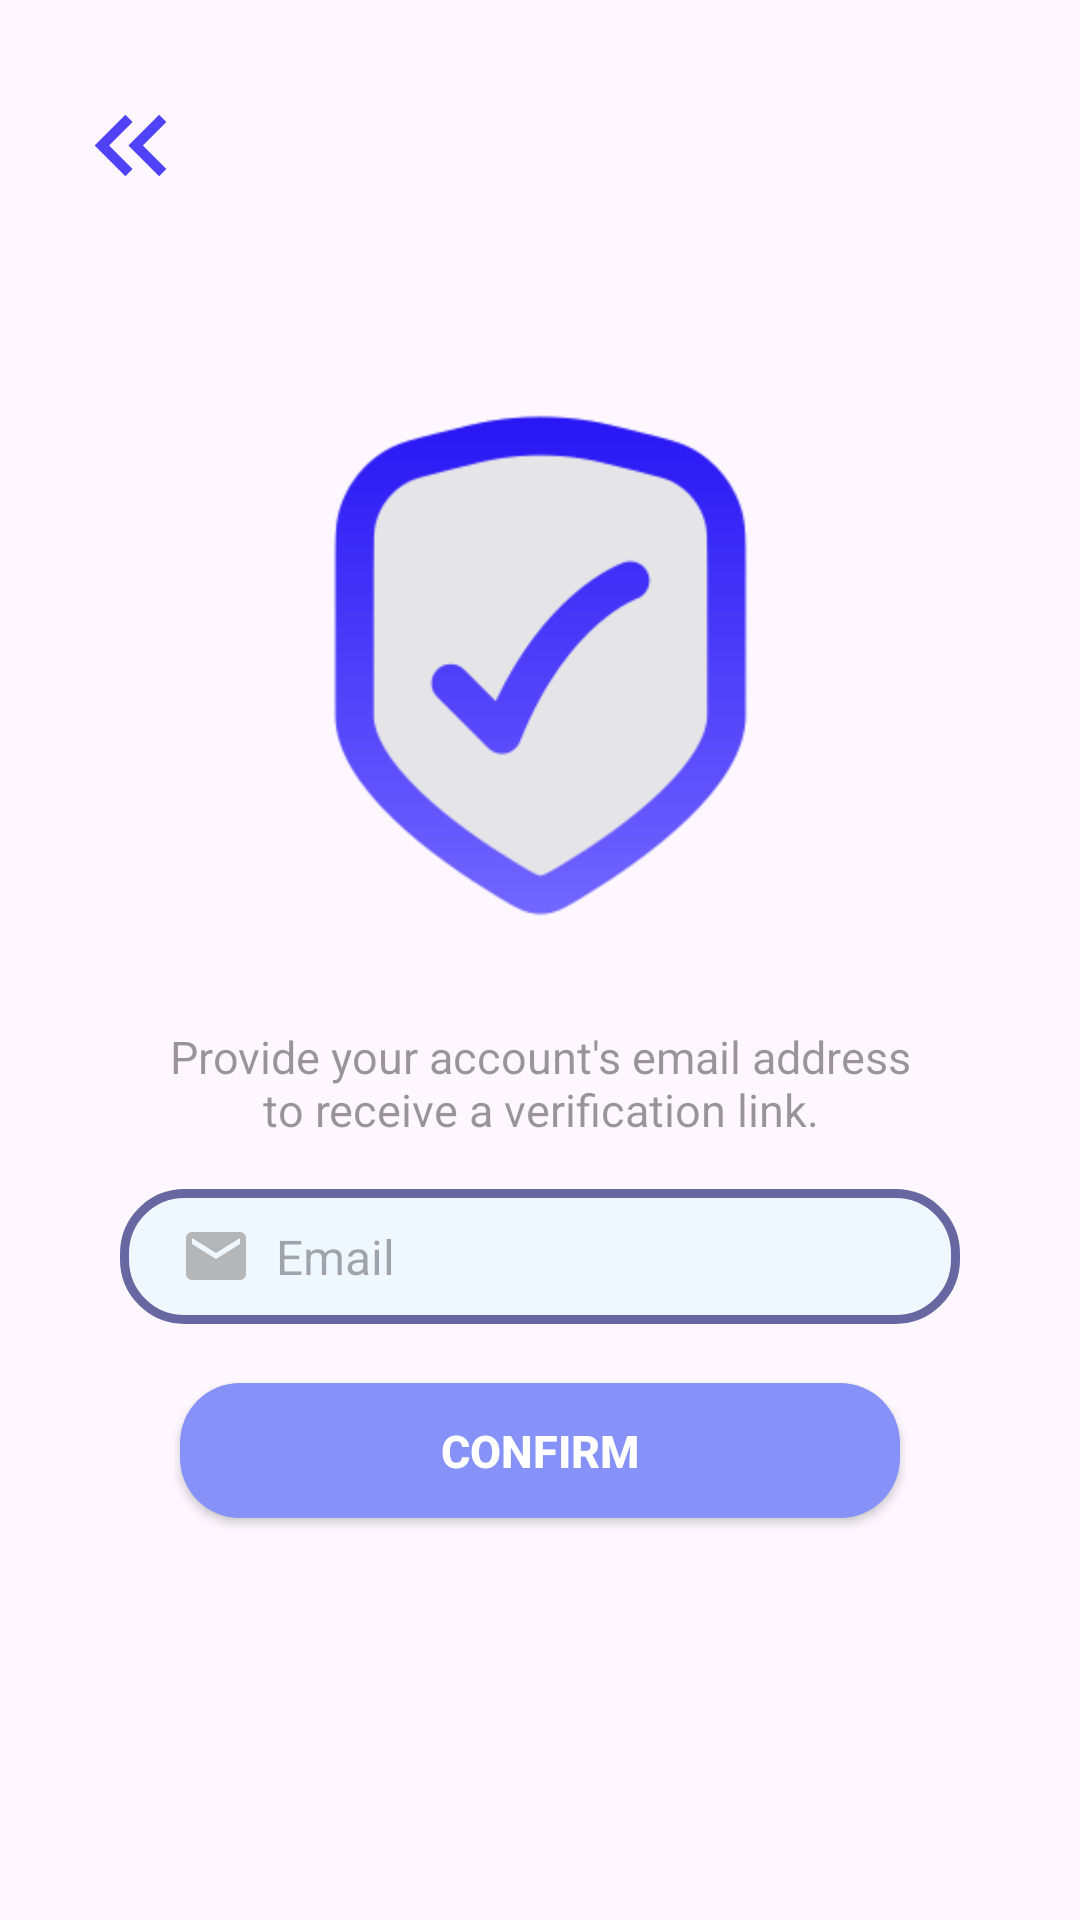

Write the Android layout XML for this screen, with the resource values it uses.
<!-- AndroidManifest.xml: application theme Theme.SecondChanceMarket -->
<!-- res/layout/activity_forget_password.xml -->
<?xml version="1.0" encoding="utf-8"?>
<LinearLayout xmlns:android="http://schemas.android.com/apk/res/android"
    xmlns:app="http://schemas.android.com/apk/res-auto"
    xmlns:tools="http://schemas.android.com/tools"
    android:id="@+id/main"
    android:layout_width="match_parent"
    android:layout_height="match_parent"
    android:orientation="vertical"
    tools:context=".VerificationActivity">

    <androidx.constraintlayout.widget.ConstraintLayout
        android:layout_width="match_parent"
        android:layout_height="match_parent">

        <ImageView
            android:id="@+id/return_back"
            android:layout_width="59dp"
            android:layout_height="41dp"
            android:src="@drawable/return_left"
            app:layout_constraintBottom_toBottomOf="parent"
            app:layout_constraintEnd_toEndOf="parent"
            app:layout_constraintHorizontal_bias="0.046"
            app:layout_constraintStart_toStartOf="parent"
            app:layout_constraintTop_toTopOf="parent"
            app:layout_constraintVertical_bias="0.047"
            android:onClick="onImageClick"/>

        <ImageView
            android:id="@+id/imageView2"
            android:layout_width="171dp"
            android:layout_height="213dp"
            android:layout_gravity="center"
            android:adjustViewBounds="true"
            android:src="@drawable/verify"
            app:layout_constraintBottom_toBottomOf="parent"
            app:layout_constraintEnd_toEndOf="parent"
            app:layout_constraintStart_toStartOf="parent"
            app:layout_constraintTop_toTopOf="parent"
            app:layout_constraintVertical_bias="0.261" />

        <TextView
            android:id="@+id/textView2"
            android:layout_width="match_parent"
            android:layout_height="wrap_content"
            android:layout_marginStart="50dp"
            android:layout_marginEnd="50dp"
            android:gravity="center"
            android:text="Provide your account's email address to receive a verification link."
            android:textColor="#66000000"
            android:textSize="15sp"
            app:layout_constraintBottom_toBottomOf="parent"
            app:layout_constraintEnd_toEndOf="parent"
            app:layout_constraintHorizontal_bias="0.0"
            app:layout_constraintStart_toStartOf="parent"
            app:layout_constraintTop_toBottomOf="@+id/imageView2"
            app:layout_constraintVertical_bias="0.064" />

        <EditText
            android:id="@+id/email_input"
            android:layout_width="match_parent"
            android:layout_height="45dp"
            android:background="@drawable/stroke_text"
            android:drawableLeft="@drawable/email_logo"
            android:hint="  Email"
            android:inputType="textEmailAddress"
            android:maxLines="1"
            android:paddingStart="20dp"
            android:paddingEnd="20dp"
            android:textSize="16sp"
            android:layout_marginStart="40dp"
            android:layout_marginEnd="40dp"
            app:layout_constraintBottom_toBottomOf="parent"
            app:layout_constraintEnd_toEndOf="parent"
            app:layout_constraintHorizontal_bias="0.0"
            app:layout_constraintStart_toStartOf="parent"
            app:layout_constraintTop_toBottomOf="@+id/textView2"
            app:layout_constraintVertical_bias="0.076" />

        <androidx.appcompat.widget.AppCompatButton
            android:id="@+id/confirm_button"
            android:layout_width="match_parent"
            android:layout_height="45dp"
            android:background="@drawable/round_back_purple_15"
            android:text="Confirm"
            android:textColor="@color/white"
            android:textSize="15sp"
            android:textStyle="bold"
            android:layout_marginStart="60dp"
            android:layout_marginEnd="60dp"
            app:layout_constraintBottom_toBottomOf="parent"
            app:layout_constraintEnd_toEndOf="parent"
            app:layout_constraintHorizontal_bias="0.0"
            app:layout_constraintStart_toStartOf="parent"
            app:layout_constraintTop_toBottomOf="@+id/email_input"
            app:layout_constraintVertical_bias="0.127" />


    </androidx.constraintlayout.widget.ConstraintLayout>


</LinearLayout>
<!-- resources referenced by this layout -->
<resources>
  <color name="white">#FFFFFFFF</color>
  <!-- drawable email_logo (drawable) -->
  <vector xmlns:android="http://schemas.android.com/apk/res/android" android:alpha="0.76" android:height="24dp" android:tint="#A0A0A0" android:viewportHeight="24" android:viewportWidth="24" android:width="24dp">
        
      <path android:fillColor="@android:color/white" android:pathData="M20,4L4,4c-1.1,0 -1.99,0.9 -1.99,2L2,18c0,1.1 0.9,2 2,2h16c1.1,0 2,-0.9 2,-2L22,6c0,-1.1 -0.9,-2 -2,-2zM20,8l-8,5 -8,-5L4,6l8,5 8,-5v2z"/>
      
  </vector>
  <!-- drawable return_left (drawable) -->
  <vector xmlns:android="http://schemas.android.com/apk/res/android" android:height="24dp" android:tint="#5042F8" android:viewportHeight="24" android:viewportWidth="24" android:width="24dp">
        
      <path android:fillColor="@android:color/white" android:pathData="M17.59,18l1.41,-1.41l-4.58,-4.59l4.58,-4.59l-1.41,-1.41l-6,6z"/>
        
      <path android:fillColor="@android:color/white" android:pathData="M11,18l1.41,-1.41l-4.58,-4.59l4.58,-4.59l-1.41,-1.41l-6,6z"/>
      
  </vector>
  <!-- drawable round_back_purple_15 (drawable) -->
  <?xml version="1.0" encoding="utf-8"?>
  <shape xmlns:android="http://schemas.android.com/apk/res/android"
      android:shape="rectangle">
  
      <solid android:color="@color/purple"/>
      <corners android:radius="20dp" />
  </shape>
  <!-- drawable stroke_text (drawable) -->
  <?xml version="1.0" encoding="utf-8"?>
  <shape xmlns:android="http://schemas.android.com/apk/res/android"
      android:shape="rectangle">
      <stroke
          android:width="3dp"
          android:color="#6767A2"/>
      <corners
          android:radius="20dp"/>
      <solid android:color="@color/alice">    </solid>
  </shape>
  <!-- drawable verify: png bitmap (drawable, 11691 bytes) -->
  <style name="Theme.SecondChanceMarket" parent="Base.Theme.SecondChanceMarket" />
  <color name="purple">#8692f7</color>
  <color name="alice">#F0F8FF</color>
  <style name="Base.Theme.SecondChanceMarket" parent="Theme.Material3.DayNight.NoActionBar">
          
          
      </style>
</resources>
